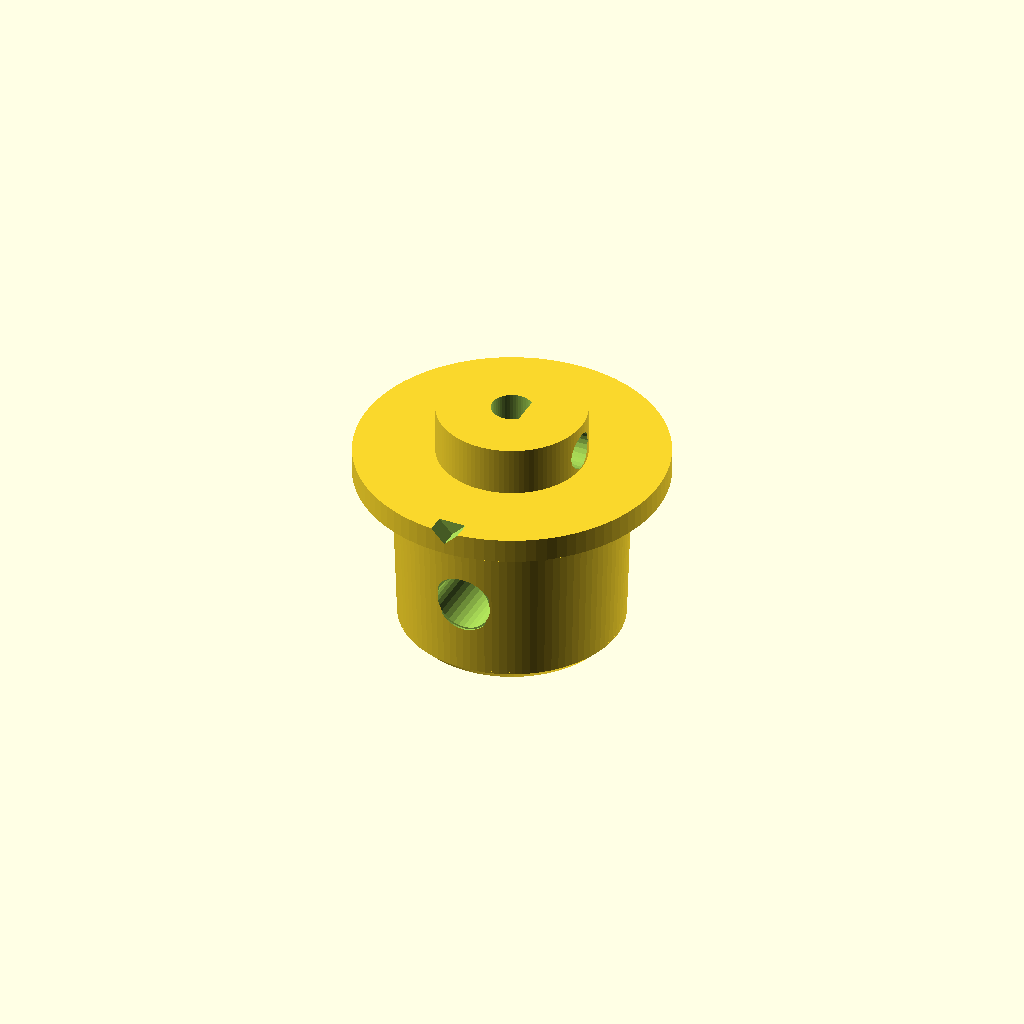
Cell 1 — every parameter at its default value.
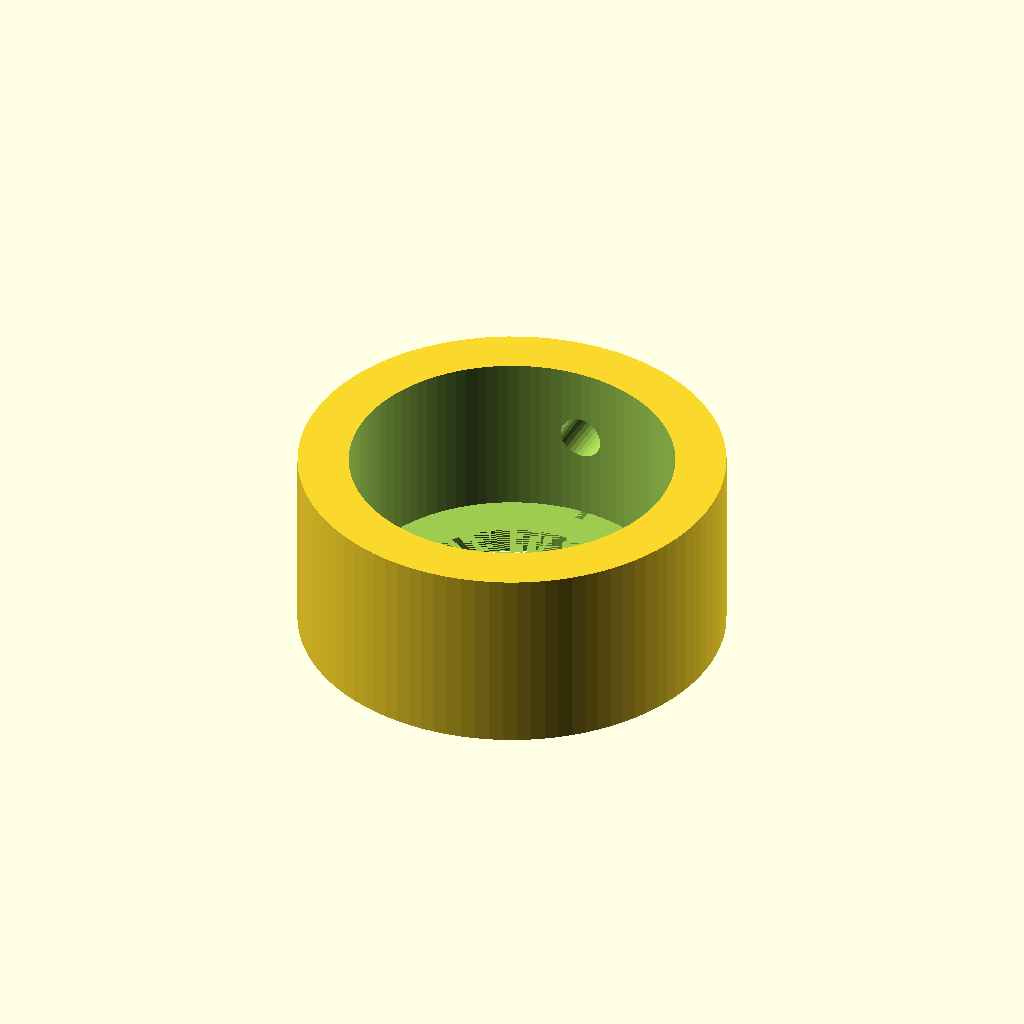
Cell 2 — part set to "jig", the other parameters unchanged.
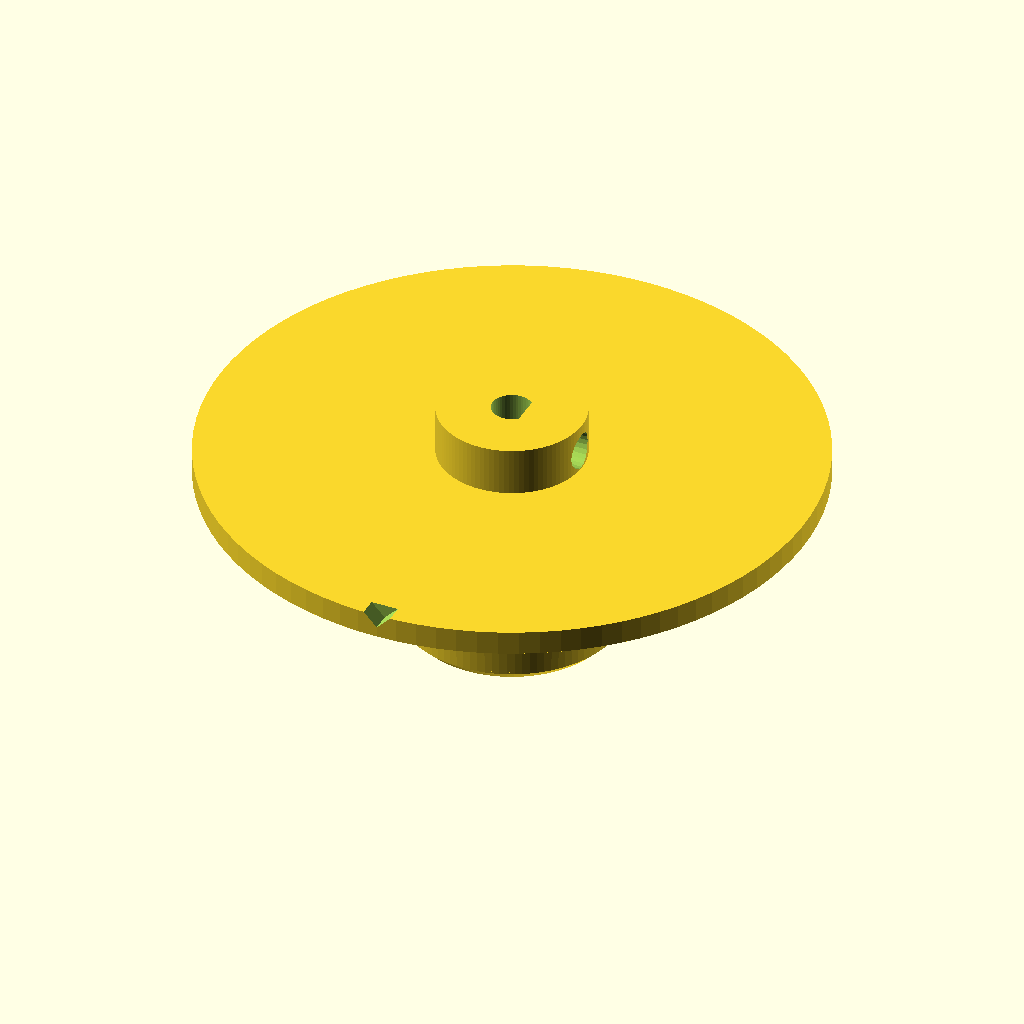
Cell 3: the same model with top_od = 50.
All cells are drawn from one camera (rotation 55°, 0°, 25°, orthographic, colour scheme Cornfield), so only the parameter changes between them.
The OpenSCAD source (cad/src/downhill_coupler_v5.scad):
// =====================================================================
// Downhill Dispatcher — coupler v5: tapered plug + M3 cross-screw + M2 set screw
// ---------------------------------------------------------------------
// Feedback: wanted a stronger, reusable auger-motor connection that
// survives repeated assembly. The auger is NOT being reprinted yet, so the
// plug still fits the existing 19 mm round top socket (auger.scad v5).
//
//   plug  : same hand-sanded taper as v4 (17.9 -> 18.85, snug by hand)
//           + an M3x4x5 heat-set insert, radial, 7 mm below the top face.
//           An M3x6 screw through a 3.4 mm hole drilled ONCE in the auger's
//           25 mm collar locks it: no slip, no pull-out, unscrew to remove.
//   boss  : solid 12 mm boss with a loose D-bore (motor shaft drops in)
//           + an M2x4x3.2 heat-set insert aimed at the D-flat. An M2x5/x6
//           screw (or M2 grub) clamps the flat. Replaces the zip tie.
//   jig   : drill guide. Slip it over the collar (lip on the top face) and
//           drill 2.5 mm, then 3.4 mm, through the hole. Do it BEFORE the
//           coupler goes in.
//
// Assembly
//   1) drill the collar with the jig (once)
//   2) heat-set both inserts into the coupler
//   3) press the coupler into the auger, turn it until the insert shows
//      through the hole (notch on the flange marks it), M3x6 in
//   4) drop the motor shaft in (flat toward the M2 insert), M2 screw snug
//   Remove: M2 out, lift the arm; M3 out, pull the coupler.
//
// Frame: z = 0 is the TOP FACE of the upper auger piece; N20 shaft tip at
// z = 0, gearbox face at z = 10 (motor arm shelf underside at z = 7).
// Prints plug down (as exported), no supports. 100% infill.
// CLI: openscad -D 'part="coupler"' -o coupler_v5.stl downhill_coupler_v5.scad
// =====================================================================

part = "coupler"; // [coupler, jig, section]

/* [Auger top (auger.scad v5)] */
top_socket_d = 19;     // nominal; measured 18.75
top_od       = 25;

/* [N20 shaft] */
shaft_d    = 3.0;
shaft_flat = 2.5;      // across the D flat
shaft_tip  = 0;

/* [Plug — taper from the sanded v3 part] */
plug_len   = 14;
plug_d_tip = 17.9;
plug_d_top = 18.85;    // too tight: sand, or -0.05
cf_t       = 2.0;      // flange on the 25 mm collar

/* [Cross screw (M3)] */
x_z        = -7;       // below the top face
m3_ins_d   = 4.5;      // M3x4x5 insert hole
m3_ins_l   = 5.0;
m3_hole_l  = 6.5;      // keeps going past the insert so an M3x8 also fits

/* [Boss + set screw (M2)] */
boss_d     = 12;
boss_top   = 6;        // 1 mm below the arm shelf (z = 7)
d_clear    = 0.3;      // D-bore clearance, diametral
m2_ins_d   = 3.0;      // M2x4x3.2 insert hole
m2_ins_l   = 4.2;
m2_clear   = 2.2;
set_z      = 3.6;

/* [Jig] */
jig_wall   = 4;
jig_lip    = 2;
jig_clear  = 0.25;     // radial on the 25 mm collar
pilot_d    = 3.4;

$fn = 96;

flat_x = shaft_flat - shaft_d/2;            // D-flat distance from the axis (+X)
echo(str("Shaft engagement ", boss_top - shaft_tip, " mm; set screw at z ", set_z, " on the flat (x = ", flat_x, ")"));
echo(str("Cross screw z ", x_z, ": drill the collar ", -x_z, " mm below its top face"));
assert(boss_d/2 - m2_ins_l > flat_x + d_clear/2 + 0.4, "M2 insert runs into the D-bore");
assert(set_z - m2_ins_d/2 > 0.8 && set_z + m2_ins_d/2 < boss_top - 0.6, "M2 insert off the boss");
assert(plug_d_tip/2 - m3_hole_l > 1.0, "M3 hole breaks into the centre");

module d_profile(d, flat) intersection() { circle(d = d, $fn = 48); translate([-d, -d]) square([flat + d/2, 2*d]); }

module coupler() {
    difference() {
        union() {
            translate([0,0,-plug_len]) cylinder(d1 = plug_d_tip, d2 = plug_d_top, h = plug_len + 0.01);
            cylinder(d = top_od, h = cf_t);
            cylinder(d = boss_d, h = boss_top);
        }
        // tip chamfer
        translate([0,0,-plug_len - 0.01]) difference() {
            cylinder(d = top_socket_d + 2, h = 1.0);
            cylinder(d1 = plug_d_tip - 1.6, d2 = plug_d_tip + 0.4, h = 1.0);
        }
        // D-bore (flat on +X)
        translate([0,0,shaft_tip - 1]) linear_extrude(boss_top - shaft_tip + 2)
            offset(delta = d_clear/2) d_profile(shaft_d, shaft_flat);
        // M2 insert -> D-flat (+X)
        translate([boss_d/2 + 0.01, 0, set_z]) rotate([0,-90,0]) {
            cylinder(d = m2_ins_d, h = m2_ins_l, $fn = 24);
            cylinder(d = m2_clear, h = boss_d/2, $fn = 20);
        }
        // M3 cross insert (-Y, away from the set screw)
        translate([0, -plug_d_tip/2 - 2, x_z]) rotate([-90,0,0]) {
            cylinder(d = m3_ins_d + 0.3, h = 2.01, $fn = 32);                   // lead-in through the taper
            translate([0,0,2]) cylinder(d = m3_ins_d, h = m3_hole_l - 0.6, $fn = 32);
        }
        // notch on the flange edge marking the M3 insert
        translate([0, -top_od/2, cf_t]) rotate([0,45,0]) cube([1.6, 3, 1.6], center = true);
        // lighten the plug core below the cross insert, 45 deg top
        translate([0,0,-plug_len - 1]) cylinder(d = 8, h = plug_len + x_z - 4);
        translate([0,0,x_z - 5 - 0.01]) cylinder(d1 = 8, d2 = 0, h = 4);
    }
}

module jig() {
    h = -x_z + 6;
    ri = top_od/2 + jig_clear;
    difference() {
        translate([0,0,-h]) cylinder(r = ri + jig_wall, h = h + jig_lip);
        translate([0,0,-h - 1]) cylinder(r = ri, h = h + 1);                    // collar
        cylinder(d = top_socket_d - 1, h = 10);                                  // see the socket
        translate([0, 0, x_z]) rotate([90,0,0]) cylinder(d = pilot_d, h = 40, $fn = 32);   // guide (-Y)
        translate([-0.6, -ri - jig_wall - 1, 0]) cube([1.2, jig_wall + 2, jig_lip + 1]); // sight line for the notch
    }
}

if (part == "coupler") translate([0,0,plug_len]) coupler();             // plug down
if (part == "jig")     translate([0,0,jig_lip]) rotate([180,0,0]) jig();  // lip on the bed
if (part == "section") difference() { coupler(); translate([-30,0,-30]) cube([60,30,60]); }
Customizer parameters (derived from the source; name, type, default, range or options):
part: string, default "coupler", options "coupler", "jig", "section"
top_socket_d: number, default 19
top_od: number, default 25
shaft_d: number, default 3
shaft_flat: number, default 2.5
shaft_tip: number, default 0
plug_len: number, default 14
plug_d_tip: number, default 17.9
plug_d_top: number, default 18.85
cf_t: number, default 2
x_z: number, default -7
m3_ins_d: number, default 4.5
m3_ins_l: number, default 5
m3_hole_l: number, default 6.5
boss_d: number, default 12
boss_top: number, default 6
d_clear: number, default 0.3
m2_ins_d: number, default 3
m2_ins_l: number, default 4.2
m2_clear: number, default 2.2
set_z: number, default 3.6
jig_wall: number, default 4
jig_lip: number, default 2
jig_clear: number, default 0.25
pilot_d: number, default 3.4
